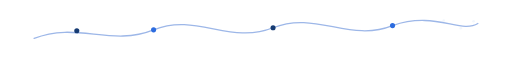
t = 0.00 s
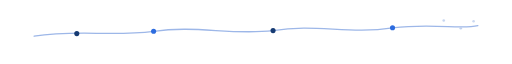
t = 1.01 s
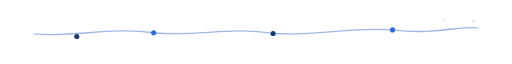
t = 2.03 s
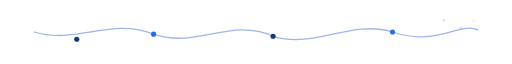
t = 3.00 s
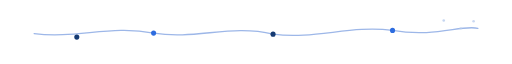
t = 3.75 s
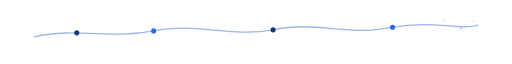
t = 5.25 s

The animated SVG that drew these frames (rendered in a browser with its animation timeline set to each time). Animation: 8 SMIL elements (animate=8); one cycle of 6.00 s, repeats indefinitely.

<svg width="1200" height="110" viewBox="0 0 1200 110" fill="none" xmlns="http://www.w3.org/2000/svg">
  <rect width="1200" height="110" rx="18" fill="white"/>

  <path d="M80 70 C180 30, 260 90, 360 50 C460 10, 540 85, 640 45 C740 5, 820 80, 920 40 C1020 5, 1080 60, 1120 35"
        stroke="#9DB7E8" stroke-width="3" fill="none" stroke-linecap="round">
    <animate attributeName="d"
      dur="6s"
      repeatCount="indefinite"
      values="
      M80 70 C180 30, 260 90, 360 50 C460 10, 540 85, 640 45 C740 5, 820 80, 920 40 C1020 5, 1080 60, 1120 35;
      M80 55 C180 85, 260 20, 360 60 C460 95, 540 20, 640 65 C740 95, 820 25, 920 55 C1020 90, 1080 30, 1120 50;
      M80 70 C180 30, 260 90, 360 50 C460 10, 540 85, 640 45 C740 5, 820 80, 920 40 C1020 5, 1080 60, 1120 35
      "/>
  </path>

  <circle cx="180" cy="52" r="6" fill="#163B73">
    <animate attributeName="cy" dur="6s" repeatCount="indefinite" values="52;72;52"/>
  </circle>
  <circle cx="360" cy="50" r="6" fill="#2D6CDF">
    <animate attributeName="cy" dur="6s" repeatCount="indefinite" values="50;60;50"/>
  </circle>
  <circle cx="640" cy="45" r="6" fill="#163B73">
    <animate attributeName="cy" dur="6s" repeatCount="indefinite" values="45;65;45"/>
  </circle>
  <circle cx="920" cy="40" r="6" fill="#2D6CDF">
    <animate attributeName="cy" dur="6s" repeatCount="indefinite" values="40;55;40"/>
  </circle>

  <circle cx="1040" cy="28" r="3" fill="#BFD0EE">
    <animate attributeName="opacity" dur="2.4s" repeatCount="indefinite" values="0.2;1;0.2"/>
  </circle>
  <circle cx="1080" cy="46" r="3" fill="#BFD0EE">
    <animate attributeName="opacity" dur="2.1s" repeatCount="indefinite" values="0.2;1;0.2"/>
  </circle>
  <circle cx="1110" cy="30" r="3" fill="#BFD0EE">
    <animate attributeName="opacity" dur="2.7s" repeatCount="indefinite" values="0.2;1;0.2"/>
  </circle>
</svg>
